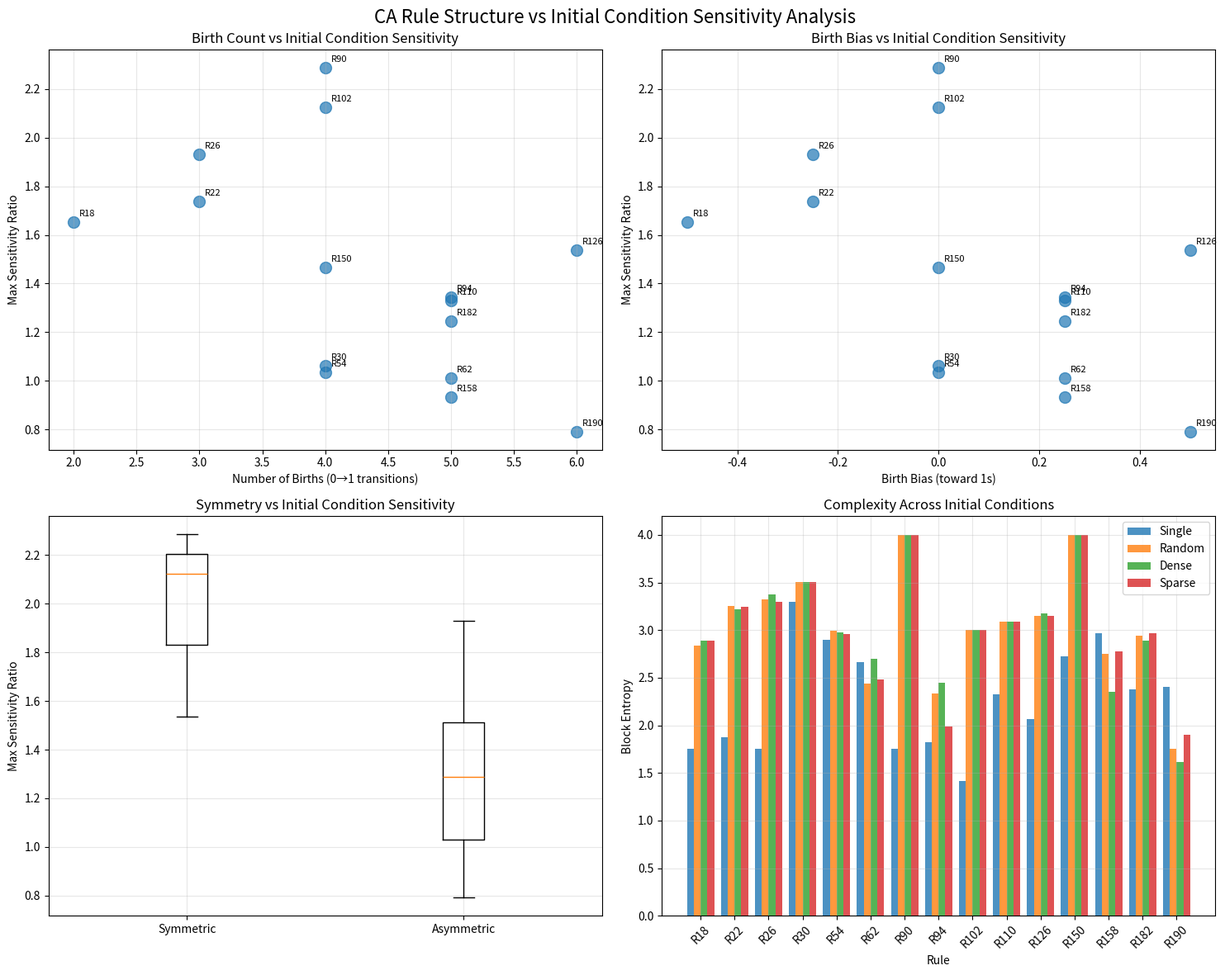

Write Python code to recreate this figure.
import numpy as np
import matplotlib.pyplot as plt
import matplotlib
matplotlib.use('Agg')

def rule_to_binary(rule_number):
    """Convert rule number to 8-bit binary lookup table"""
    return [(rule_number >> i) & 1 for i in range(8)]

def run_ca_with_initial_condition(rule, initial_condition, steps=100):
    """Run CA with given initial condition"""
    width = len(initial_condition)
    grid = np.zeros((steps, width), dtype=int)
    grid[0] = initial_condition
    
    lookup = rule_to_binary(rule)
    
    for t in range(1, steps):
        for i in range(width):
            left = grid[t-1][(i-1) % width]
            center = grid[t-1][i] 
            right = grid[t-1][(i+1) % width]
            neighborhood = left * 4 + center * 2 + right
            grid[t][i] = lookup[neighborhood]
    
    return grid

def calculate_block_entropy(grid, block_size=2):
    """Calculate 2x2 block Shannon entropy"""
    height, width = grid.shape
    if height < block_size or width < block_size:
        return 0
    
    block_counts = {}
    total_blocks = 0
    
    for i in range(height - block_size + 1):
        for j in range(width - block_size + 1):
            block = tuple(grid[i:i+block_size, j:j+block_size].flatten())
            block_counts[block] = block_counts.get(block, 0) + 1
            total_blocks += 1
    
    if total_blocks == 0:
        return 0
    
    entropy = 0
    for count in block_counts.values():
        prob = count / total_blocks
        if prob > 0:
            entropy -= prob * np.log2(prob)
    
    return entropy

def analyze_rule_structure(rule):
    """Analyze structural properties of a rule"""
    lookup = rule_to_binary(rule)
    
    # Count births (0->1 transitions)
    births = sum(lookup)
    
    # Calculate bias toward 1s
    bias = (births - 4) / 4
    
    # Check symmetry: lookup[i] should equal lookup[7-i]
    symmetric = all(lookup[i] == lookup[7-i] for i in range(8))
    
    return {
        'births': births,
        'bias': bias,
        'symmetric': symmetric
    }

# Analyze comprehensive set of complex rules
complex_rules = [18, 22, 26, 30, 54, 62, 90, 94, 102, 110, 126, 150, 158, 182, 190]
width = 100
steps = 100

print("=== CORRECTED RULE STRUCTURE vs INITIAL CONDITION SENSITIVITY ===")

results = []

for rule in complex_rules:
    # Generate different initial conditions
    np.random.seed(42)
    
    # Single point
    single_init = np.zeros(width)
    single_init[width//2] = 1
    single_grid = run_ca_with_initial_condition(rule, single_init, steps)
    
    # Random
    random_init = np.random.randint(0, 2, width)
    random_grid = run_ca_with_initial_condition(rule, random_init, steps)
    
    # Dense (70% 1s)
    dense_init = (np.random.rand(width) < 0.7).astype(int)
    dense_grid = run_ca_with_initial_condition(rule, dense_init, steps)
    
    # Sparse (30% 1s)  
    sparse_init = (np.random.rand(width) < 0.3).astype(int)
    sparse_grid = run_ca_with_initial_condition(rule, sparse_init, steps)
    
    # Calculate complexities using block entropy
    single_complexity = calculate_block_entropy(single_grid)
    random_complexity = calculate_block_entropy(random_grid)
    dense_complexity = calculate_block_entropy(dense_grid)
    sparse_complexity = calculate_block_entropy(sparse_grid)
    
    # Calculate sensitivity ratios
    random_ratio = random_complexity / max(single_complexity, 0.001)
    dense_ratio = dense_complexity / max(single_complexity, 0.001)
    sparse_ratio = sparse_complexity / max(single_complexity, 0.001)
    
    max_sensitivity = max(random_ratio, dense_ratio, sparse_ratio)
    
    # Get rule structure
    structure = analyze_rule_structure(rule)
    
    results.append({
        'rule': rule,
        'single_complexity': single_complexity,
        'random_complexity': random_complexity,
        'dense_complexity': dense_complexity,
        'sparse_complexity': sparse_complexity,
        'max_sensitivity': max_sensitivity,
        'births': structure['births'],
        'bias': structure['bias'],
        'symmetric': structure['symmetric']
    })

# Create comprehensive analysis plots
fig, axes = plt.subplots(2, 2, figsize=(15, 12))
fig.suptitle('CA Rule Structure vs Initial Condition Sensitivity Analysis', fontsize=16)

# Extract data for plotting
births = [r['births'] for r in results]
biases = [r['bias'] for r in results]
sensitivities = [r['max_sensitivity'] for r in results]
symmetric_mask = [r['symmetric'] for r in results]

symmetric_sens = [s for i, s in enumerate(sensitivities) if symmetric_mask[i]]
asymmetric_sens = [s for i, s in enumerate(sensitivities) if not symmetric_mask[i]]

# Plot 1: Births vs Sensitivity
axes[0,0].scatter(births, sensitivities, alpha=0.7, s=100)
for i, r in enumerate(results):
    axes[0,0].annotate(f"R{r['rule']}", (births[i], sensitivities[i]), 
                      xytext=(5, 5), textcoords='offset points', fontsize=8)
axes[0,0].set_xlabel('Number of Births (0→1 transitions)')
axes[0,0].set_ylabel('Max Sensitivity Ratio')
axes[0,0].set_title('Birth Count vs Initial Condition Sensitivity')
axes[0,0].grid(True, alpha=0.3)

# Plot 2: Bias vs Sensitivity
axes[0,1].scatter(biases, sensitivities, alpha=0.7, s=100)
for i, r in enumerate(results):
    axes[0,1].annotate(f"R{r['rule']}", (biases[i], sensitivities[i]), 
                      xytext=(5, 5), textcoords='offset points', fontsize=8)
axes[0,1].set_xlabel('Birth Bias (toward 1s)')
axes[0,1].set_ylabel('Max Sensitivity Ratio')
axes[0,1].set_title('Birth Bias vs Initial Condition Sensitivity')
axes[0,1].grid(True, alpha=0.3)

# Plot 3: Symmetric vs Asymmetric (fixed boxplot)
box_data = [symmetric_sens, asymmetric_sens]
bp = axes[1,0].boxplot(box_data)
axes[1,0].set_xticklabels(['Symmetric', 'Asymmetric'])
axes[1,0].set_ylabel('Max Sensitivity Ratio')
axes[1,0].set_title('Symmetry vs Initial Condition Sensitivity')
axes[1,0].grid(True, alpha=0.3)

# Plot 4: Complexity comparison across conditions
conditions = ['Single', 'Random', 'Dense', 'Sparse']
rule_numbers = [r['rule'] for r in results]
single_vals = [r['single_complexity'] for r in results]
random_vals = [r['random_complexity'] for r in results]
dense_vals = [r['dense_complexity'] for r in results]
sparse_vals = [r['sparse_complexity'] for r in results]

x = np.arange(len(results))
width_bar = 0.2

axes[1,1].bar(x - 1.5*width_bar, single_vals, width_bar, label='Single', alpha=0.8)
axes[1,1].bar(x - 0.5*width_bar, random_vals, width_bar, label='Random', alpha=0.8)
axes[1,1].bar(x + 0.5*width_bar, dense_vals, width_bar, label='Dense', alpha=0.8)
axes[1,1].bar(x + 1.5*width_bar, sparse_vals, width_bar, label='Sparse', alpha=0.8)

axes[1,1].set_xlabel('Rule')
axes[1,1].set_ylabel('Block Entropy')
axes[1,1].set_title('Complexity Across Initial Conditions')
axes[1,1].set_xticks(x)
axes[1,1].set_xticklabels([f'R{r}' for r in rule_numbers], rotation=45)
axes[1,1].legend()
axes[1,1].grid(True, alpha=0.3)

plt.tight_layout()
plt.savefig('rule_structure_sensitivity_analysis.png', dpi=150, bbox_inches='tight')
print("Analysis complete! Plot saved as 'rule_structure_sensitivity_analysis.png'")

# Summary statistics
print("\n=== SUMMARY STATISTICS ===")
print(f"Average sensitivity - Symmetric rules: {np.mean(symmetric_sens):.2f}")
print(f"Average sensitivity - Asymmetric rules: {np.mean(asymmetric_sens):.2f}")

# Simple correlation analysis
births_corr = np.corrcoef(births, sensitivities)[0,1]
bias_corr = np.corrcoef(biases, sensitivities)[0,1]

print(f"\nCorrelation with sensitivity:")
print(f"  Births: r={births_corr:.3f}")
print(f"  Bias: r={bias_corr:.3f}")

# Key insights
print(f"\n=== KEY INSIGHTS ===")
print(f"Symmetric rules (count: {len(symmetric_sens)}): {[r['rule'] for r in results if r['symmetric']]}")
print(f"High sensitivity (>2.0): {[r['rule'] for r in results if r['max_sensitivity'] > 2.0]}")
print(f"Low sensitivity (<1.0): {[r['rule'] for r in results if r['max_sensitivity'] < 1.0]}")

# Test hypothesis: Symmetric XOR-like rules show highest sensitivity
symmetric_rules = [r for r in results if r['symmetric']]
xor_like_rules = [r for r in results if r['births'] == 4 and r['bias'] == 0.0]

print(f"\nXOR-like rules (4 births, 0 bias): {[r['rule'] for r in xor_like_rules]}")
print(f"Their sensitivities: {[r['max_sensitivity'] for r in xor_like_rules]}")
